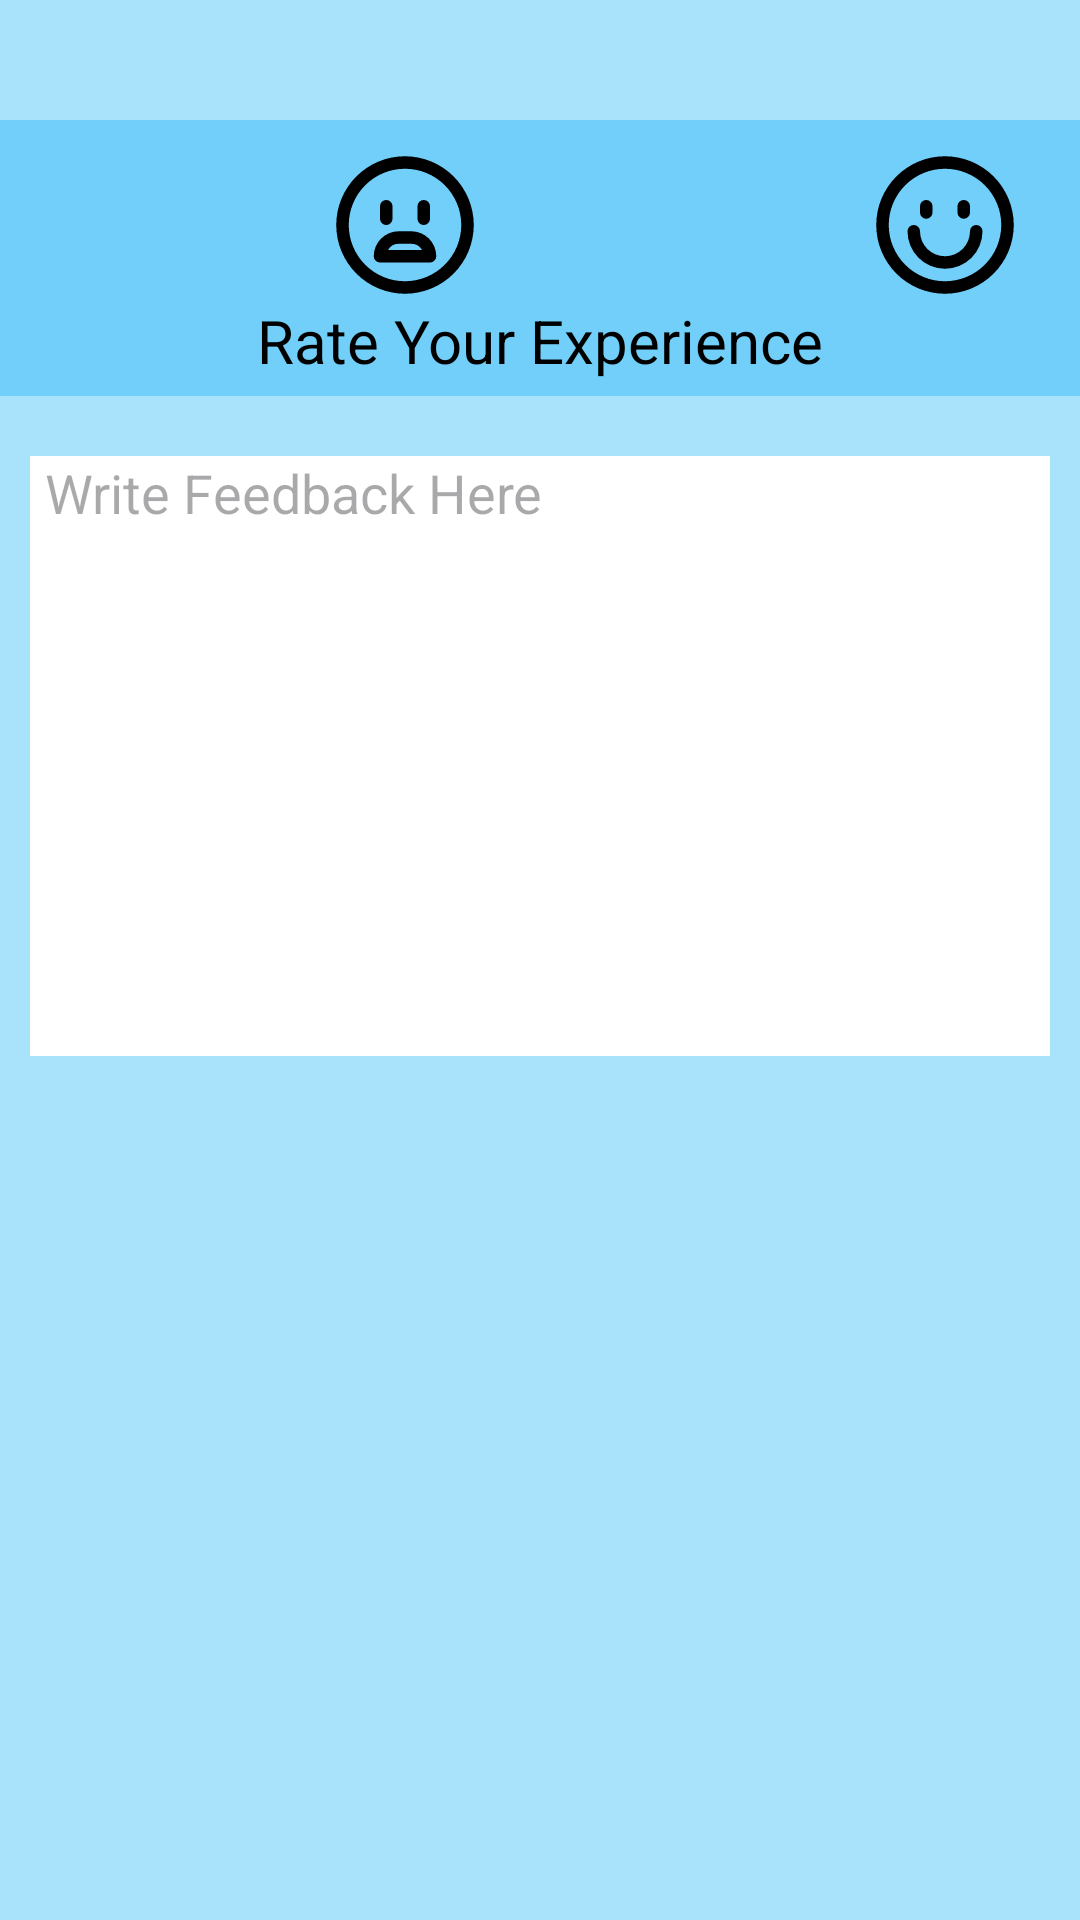

Produce the Android XML layout that renders to this screen, including the resource entries it uses.
<!-- AndroidManifest.xml: application theme Theme.SGS -->
<!-- res/layout/activity_feedback.xml -->
<?xml version="1.0" encoding="utf-8"?>
<LinearLayout
    xmlns:android="http://schemas.android.com/apk/res/android"
    xmlns:app="http://schemas.android.com/apk/res-auto"
    xmlns:tools="http://schemas.android.com/tools"
    android:layout_width="match_parent"
    android:layout_height="match_parent"
    tools:context=".FeedbackActivity"
    android:orientation="vertical"
    android:background="@color/mainPrimaryColor">

    <LinearLayout
        android:paddingTop="10dp"
        android:layout_marginTop="40dp"
        android:layout_width="match_parent"
        android:layout_height="wrap_content"
        android:orientation="horizontal"
        android:background="@color/mainPrimaryColor"
    >
        <ImageView
            android:layout_width="0dp"
            android:layout_height="50dp"
            android:layout_weight="1"
            android:src="@drawable/emoji_1"
            android:id="@+id/emoji_1"
        />
        <ImageView
            android:layout_width="0dp"
            android:layout_height="50dp"
            android:layout_weight="1"
            android:src="@drawable/emoji_2"
            android:id="@+id/emoji_2"
            />
        <ImageView
            android:layout_width="0dp"
            android:layout_height="50dp"
            android:layout_weight="1"
            android:src="@drawable/emoji_4"
            android:id="@+id/emoji_3"
            />
        <ImageView
            android:layout_width="0dp"
            android:layout_height="50dp"
            android:layout_weight="1"
            android:src="@drawable/emoji_3"
            android:id="@+id/emoji_4"
            />

    </LinearLayout>
    <TextView
        android:layout_width="match_parent"
        android:layout_height="wrap_content"
        android:text="Rate Your Experience"
        android:textAlignment="center"
        android:textSize="20dp"
        android:background="@color/mainPrimaryColor"
        android:paddingBottom="5dp"
        android:textColor="@color/black"
    />

    <EditText
        android:layout_marginTop="20dp"
        android:layout_width="match_parent"
        android:layout_height="200dp"
        android:background="@color/white"
        android:layout_marginBottom="20dp"
        android:layout_marginLeft="10dp"
        android:layout_marginRight="10dp"
        android:hint="Write Feedback Here"
        android:gravity="start"
        android:id="@+id/edtFeedback"
        android:textColor="@color/black"
        android:paddingLeft="5dp"
    />

    <LinearLayout
        android:layout_width="match_parent"
        android:layout_height="331dp"
        android:orientation="horizontal">

        <Button
            android:id="@+id/btnFeedback"
            android:layout_width="0dp"
            android:layout_height="wrap_content"
            android:layout_gravity="bottom"
            android:layout_weight="1"
            android:text="Finish"
            android:layout_marginRight="5dp"/>

        <Button
            android:id="@+id/btnReport"
            android:layout_width="0dp"
            android:layout_height="wrap_content"
            android:layout_gravity="bottom"
            android:layout_weight="1"
            android:text="Report Issue"
            android:layout_marginLeft="5dp"/>
    </LinearLayout>

</LinearLayout>
<!-- resources referenced by this layout -->
<resources>
  <color name="black">#FF000000</color>
  <color name="mainPrimaryColor">#5703A9F4</color>
  <color name="white">#FFFFFFFF</color>
  <!-- drawable emoji_2 (drawable) -->
  <vector xmlns:android="http://schemas.android.com/apk/res/android"
      android:width="24dp"
      android:height="24dp"
      android:viewportWidth="24"
      android:viewportHeight="24">
    <path
        android:fillColor="#FF000000"
        android:pathData="M8,11L8,9a1,1 0,0 1,2 0v2a1,1 0,0 1,-2 0ZM15,12a1,1 0,0 0,1 -1L16,9a1,1 0,0 0,-2 0v2A1,1 0,0 0,15 12ZM23,12A11,11 0,1 1,12 1,11.013 11.013,0 0,1 23,12ZM21,12a9,9 0,1 0,-9 9A9.01,9.01 0,0 0,21 12ZM17,17a1,1 0,0 1,-1 1L8,18a1,1 0,0 1,-1 -1,4 4,0 0,1 4,-4h2A4,4 0,0 1,17 17ZM14.731,16A2,2 0,0 0,13 15L11,15a2,2 0,0 0,-1.731 1Z"/>
  </vector>
  <!-- drawable emoji_3 (drawable) -->
  <vector xmlns:android="http://schemas.android.com/apk/res/android"
      android:width="24dp"
      android:height="24dp"
      android:viewportWidth="24"
      android:viewportHeight="24">
    <path
        android:fillColor="#FF000000"
        android:pathData="M12,1A11,11 0,1 0,23 12,11.013 11.013,0 0,0 12,1ZM12,21a9,9 0,1 1,9 -9A9.011,9.011 0,0 1,12 21ZM18,13A6,6 0,0 1,6 13a1,1 0,0 1,2 0,4 4,0 0,0 8,0 1,1 0,0 1,2 0ZM8,10L8,9a1,1 0,0 1,2 0v1a1,1 0,0 1,-2 0ZM14,10L14,9a1,1 0,0 1,2 0v1a1,1 0,0 1,-2 0Z"/>
  </vector>
  <style name="Theme.SGS" parent="Base.Theme.SGS" />
  <style name="Base.Theme.SGS" parent="Theme.Material3.DayNight.NoActionBar">
          <item name="android:colorPrimary">@color/mainPrimaryColor</item>
          <item name="colorPrimaryDark">@color/mainPrimaryDarkColor</item>
          <item name="colorAccent">@color/mainAccentColor</item>
          <item name="android:windowBackground">@drawable/blur_pink_blue</item>
      </style>
  <color name="mainPrimaryDarkColor">#2196F3</color>
  <color name="mainAccentColor">#DD00BCD4</color>
</resources>
